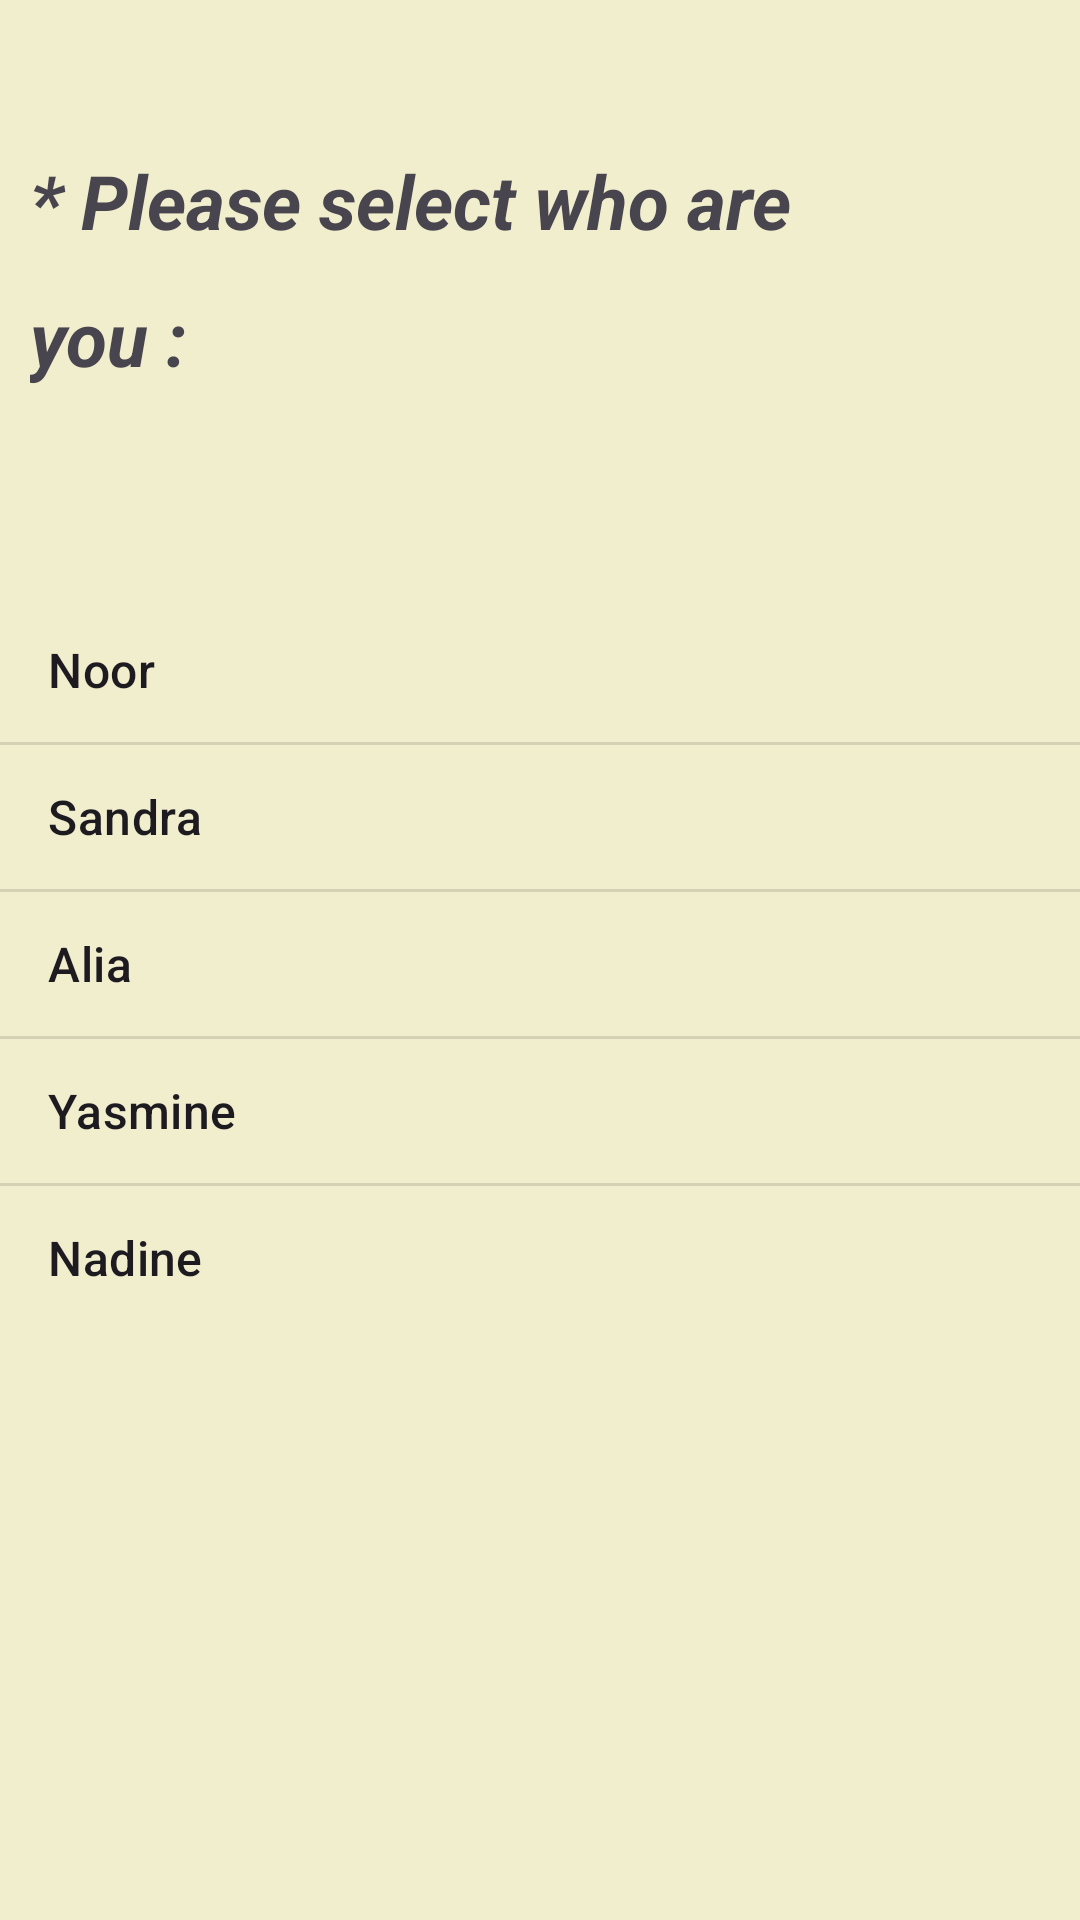

The Android layout XML behind this screen, and the referenced resources:
<!-- AndroidManifest.xml: application theme Theme.Oneassignment -->
<!-- res/layout/activity_tech.xml -->
<?xml version="1.0" encoding="utf-8"?>
<LinearLayout xmlns:android="http://schemas.android.com/apk/res/android"
    xmlns:app="http://schemas.android.com/apk/res-auto"
    xmlns:tools="http://schemas.android.com/tools"
    android:layout_width="match_parent"
    android:layout_height="match_parent"
    android:background="#F1EECE"
    android:orientation="vertical"
    tools:context=".techActivity">
    <TextView
        android:layout_width="match_parent"
        android:layout_height="wrap_content"
        android:text="* Please select who are you :"
        app:layout_constraintBottom_toBottomOf="parent"
        app:layout_constraintEnd_toEndOf="parent"
        app:layout_constraintStart_toStartOf="parent"
        app:layout_constraintTop_toTopOf="parent"
        android:paddingBottom="20dp"
        android:paddingLeft="10dp"
        android:layout_marginTop="50dp"
        android:lineSpacingMultiplier="1.5"
        android:textSize="25sp"
        android:layout_marginRight="50dp"
        android:textStyle="bold|italic"
        />
    <ListView
        android:layout_width="match_parent"
        android:layout_height="wrap_content"
        android:id="@+id/teachMenu"
        android:layout_marginTop="50dp"
        android:scrollbarSize="20sp"
        android:textSize="30sp"
        android:entries="@array/teachers">
    </ListView>

</LinearLayout>
<!-- resources referenced by this layout -->
<resources>
  <string-array name="teachers">
          <item>Noor</item>
          <item>Sandra</item>
          <item>Alia</item>
          <item>Yasmine</item>
          <item>Nadine</item>
      </string-array>
  <style name="Theme.Oneassignment" parent="Base.Theme.Oneassignment" />
  <style name="Base.Theme.Oneassignment" parent="Theme.Material3.DayNight.NoActionBar">
          
          
      </style>
</resources>
